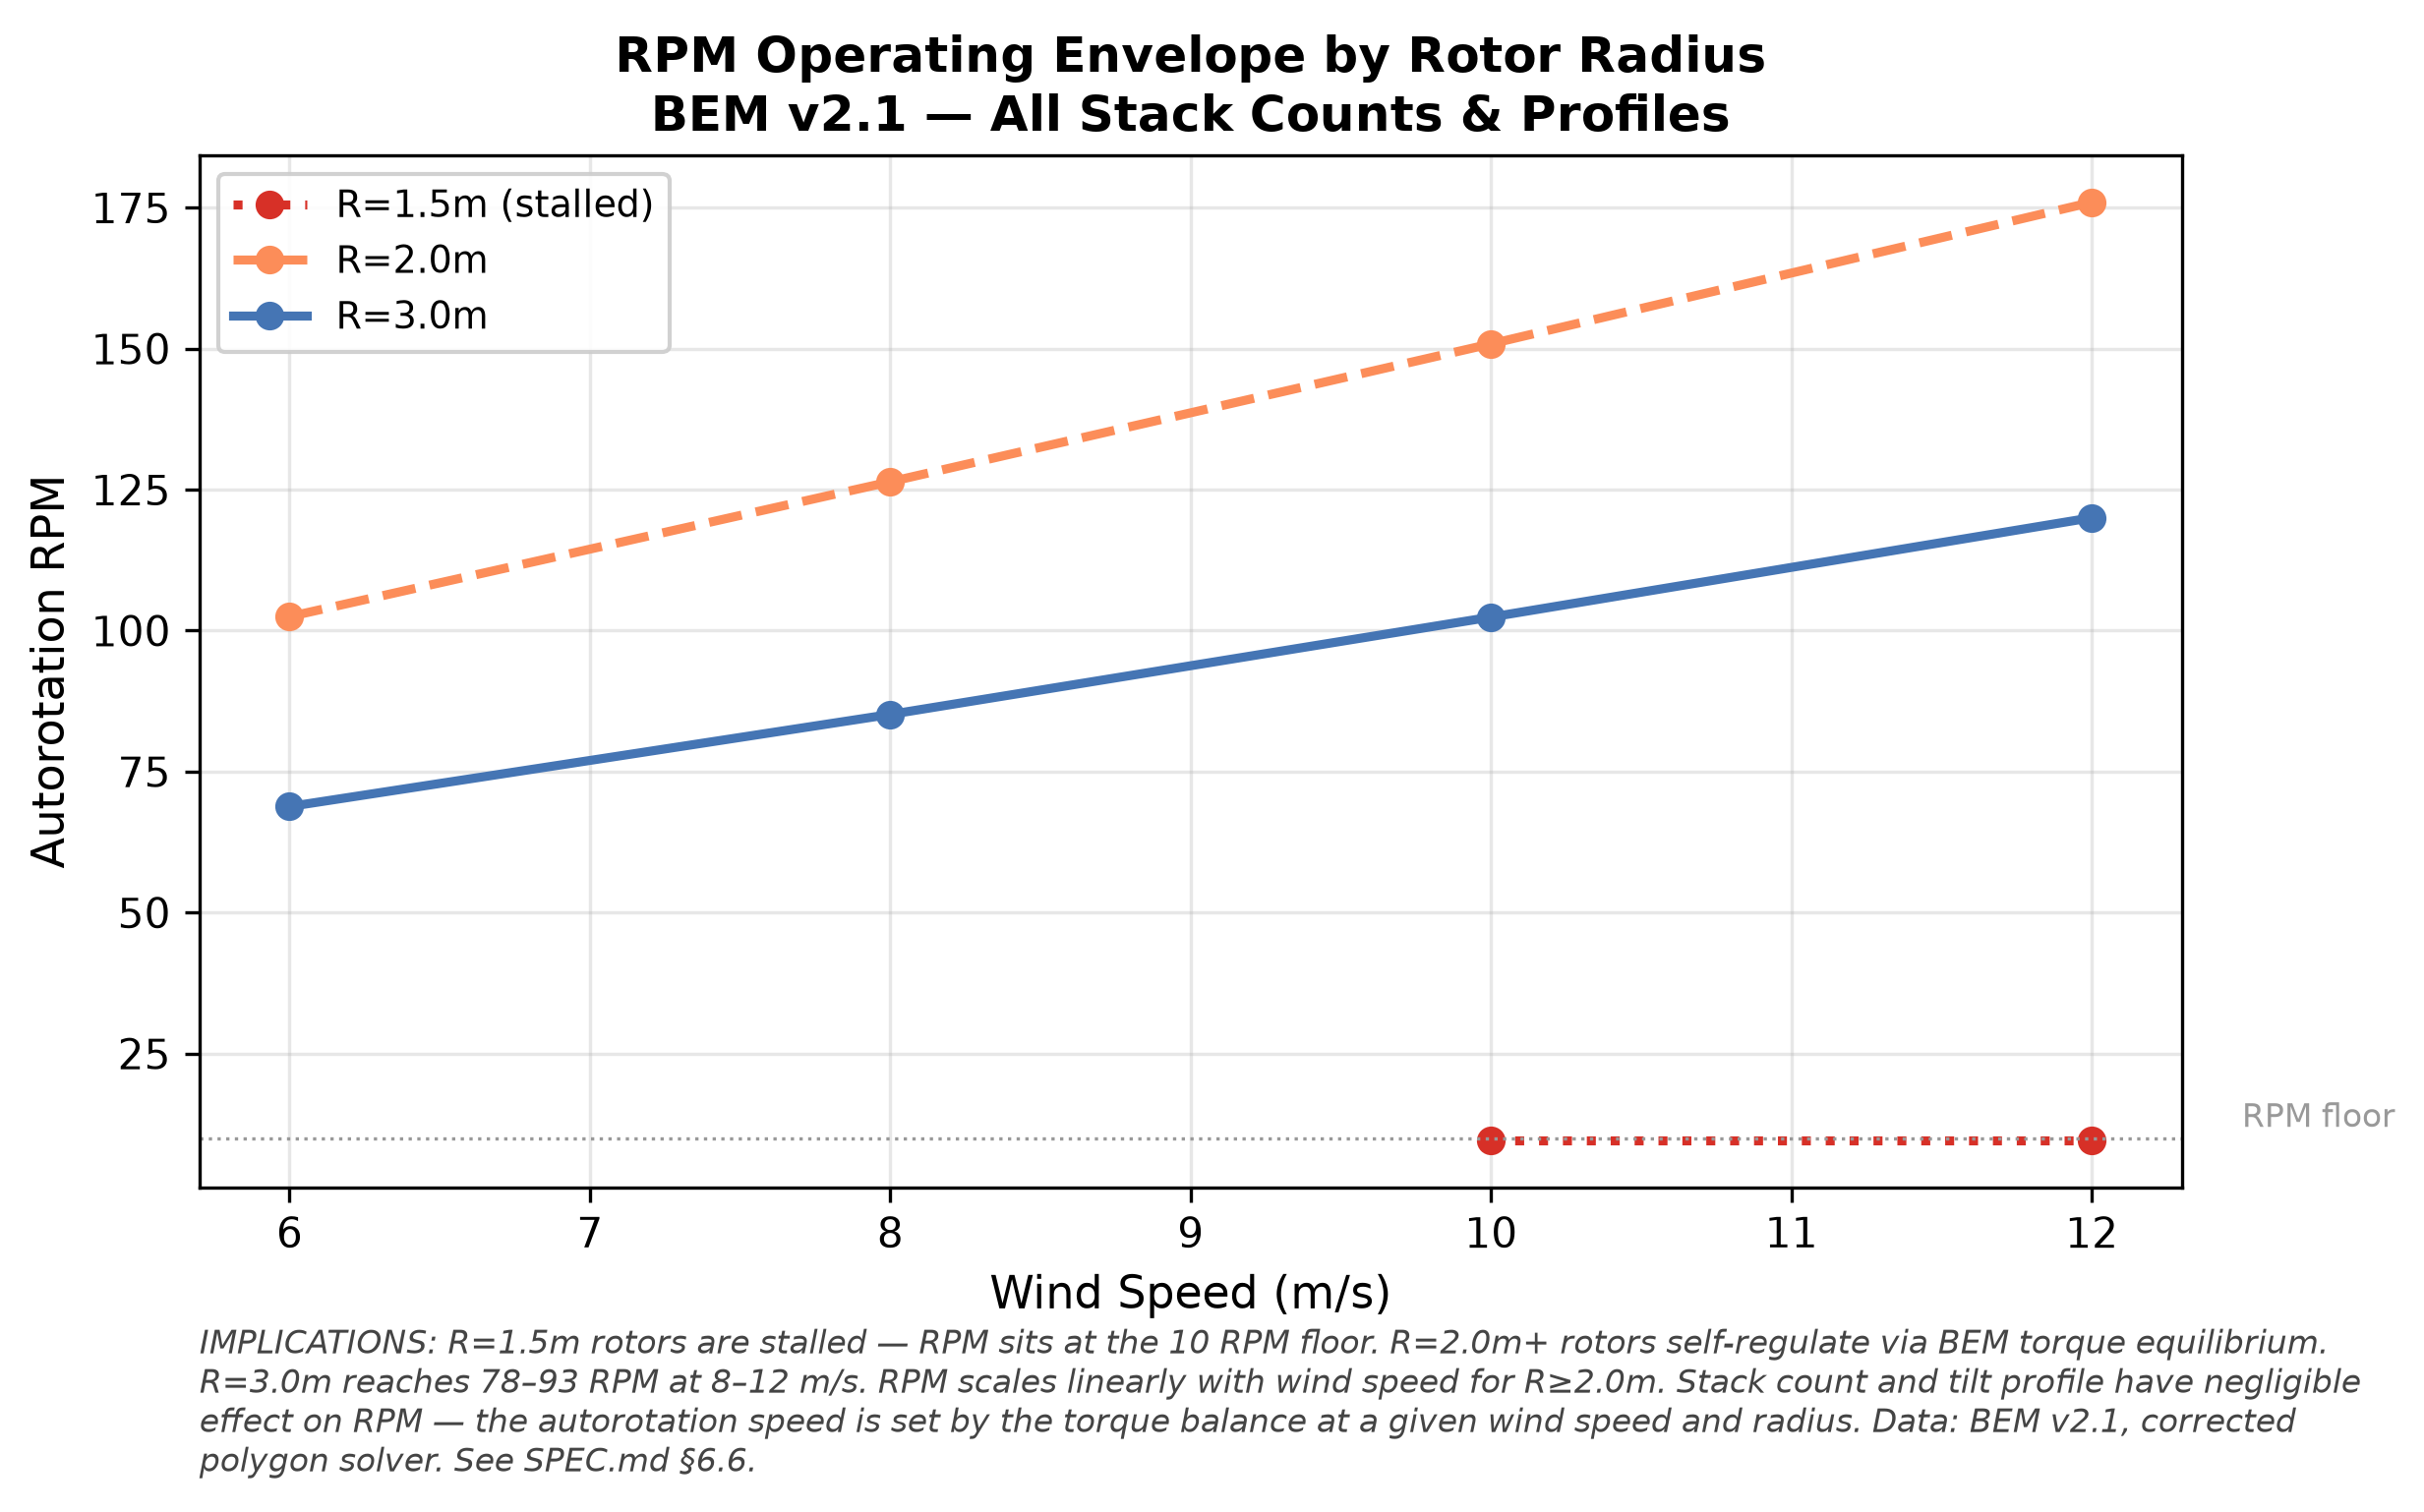

The script that saved this image:
#!/usr/bin/env python3
"""bem-rpm-envelope: Autorotation RPM vs wind speed by rotor radius."""
import csv
import matplotlib
matplotlib.use("Agg")
import matplotlib.pyplot as plt
import numpy as np
from collections import defaultdict

rows = []
with open("../../bem_full_sweep.tsv") as f:
    for r in csv.DictReader(f, delimiter="\t"):
        t = float(r["anchor_tension"])
        rpm = float(r["autorotation_rpm"])
        if t <= 0 or rpm <= 0:
            continue
        rows.append({
            "radius": float(r["radius"]),
            "n_rotors": int(r["n_rotors"]),
            "wind": float(r["wind_speed"]),
            "rpm": rpm,
        })

radii = sorted(set(r["radius"] for r in rows))
colors = {1.5: "#d73027", 2.0: "#fc8d59", 3.0: "#4575b4"}
ls = {1.5: ":", 2.0: "--", 3.0: "-"}

fig, ax = plt.subplots(figsize=(8, 5))
fig.patch.set_facecolor("white")
ax.set_facecolor("white")

for rad in radii:
    pts = defaultdict(list)
    for r in rows:
        if r["radius"] == rad:
            pts[r["wind"]].append(r["rpm"])
    winds = sorted(pts)
    means = [np.mean(pts[w]) for w in winds]
    lbl = f"R={rad:.1f}m" + (" (stalled)" if rad == 1.5 else "")
    ax.plot(winds, means, ls[rad], color=colors[rad], linewidth=2.2,
            marker="o", markersize=6, label=lbl)

ax.axhline(10, color="#999999", linestyle=":", linewidth=0.8)
ax.text(12.5, 12, "RPM floor", fontsize=8, color="#999999")

ax.set_xlabel("Wind Speed (m/s)", fontsize=11)
ax.set_ylabel("Autorotation RPM", fontsize=11)
ax.set_title("RPM Operating Envelope by Rotor Radius\nBEM v2.1 — All Stack Counts & Profiles",
             fontsize=12, fontweight="bold")
ax.legend(fontsize=9, framealpha=0.9)
ax.grid(True, alpha=0.3)

caption = (
    "IMPLICATIONS: R=1.5m rotors are stalled — RPM sits at the 10 RPM floor. "
    "R=2.0m+ rotors self-regulate via BEM torque equilibrium. R=3.0m reaches "
    "78–93 RPM at 8–12 m/s. RPM scales linearly with wind speed for R≥2.0m. "
    "Stack count and tilt profile have negligible effect on RPM — the autorotation "
    "speed is set by the torque balance at a given wind speed and radius. "
    "Data: BEM v2.1, corrected polygon solver. See SPEC.md §6.6."
)
fig.text(0.10, 0.02, caption, fontsize=8, color="#444444",
         ha="left", va="bottom", style="italic", wrap=True)
plt.subplots_adjust(left=0.10, right=0.94, top=0.92, bottom=0.22)
fig.savefig("bem-rpm-envelope.png", dpi=300, facecolor="white",
            bbox_inches="tight")
fig.savefig("bem-rpm-envelope.pdf", facecolor="white", bbox_inches="tight")
plt.close()
print("bem-rpm-envelope.png + .pdf generated")
